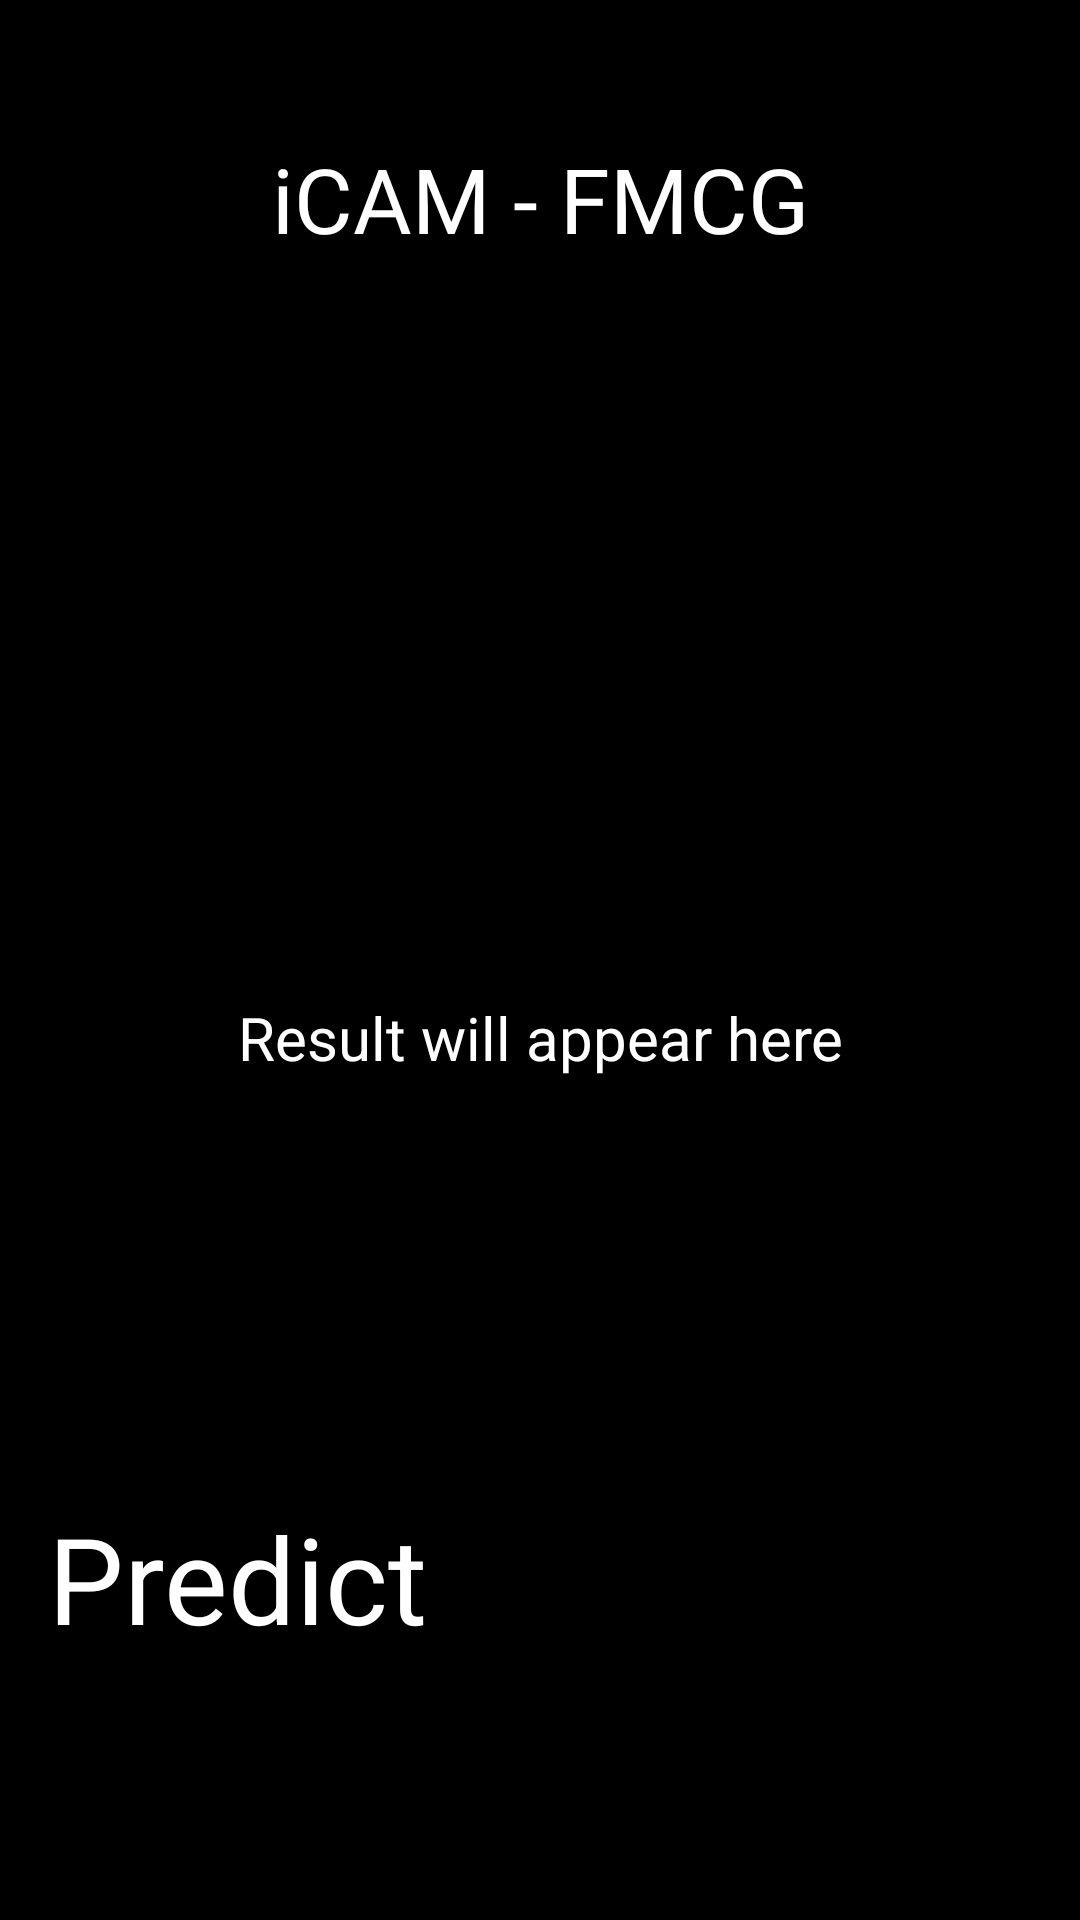

Write the Android layout XML for this screen, with the resource values it uses.
<!-- AndroidManifest.xml: application theme Theme.ICam -->
<!-- res/layout/fmcg_activity.xml -->
<RelativeLayout xmlns:android="http://schemas.android.com/apk/res/android"
    xmlns:app="http://schemas.android.com/apk/res-auto"
    xmlns:tools="http://schemas.android.com/tools"
    android:id="@+id/main"
    android:layout_width="match_parent"
    android:layout_height="match_parent"
    android:padding="16dp"
    android:background="#000000"
    tools:context=".MainActivity">

    <TextView
        android:id="@+id/title"
        android:layout_width="match_parent"
        android:layout_height="wrap_content"
        android:layout_marginTop="30dp"
        android:layout_centerHorizontal="true"
        android:text="iCAM - FMCG"
        android:textAlignment="center"
        android:textSize="30sp"
        android:textColor="#FFFFFF" />

    <ImageView
        android:id="@+id/imageView"
        android:layout_width="200dp"
        android:layout_height="200dp"
        android:layout_below="@id/title"
        android:layout_centerHorizontal="true"
        android:layout_marginTop="20dp"
        />

    


    
    <Button
        android:id="@+id/captureBtn"
        android:layout_width="match_parent"
        android:layout_height="90dp"
        android:layout_below="@id/result"
        android:layout_marginTop="25dp"
        android:backgroundTint="#FFFF00"
        android:text="Capture"
        android:textSize="40sp"
        android:textColor="#000" />

    
    <Button
        android:id="@+id/predictBtn"
        android:layout_width="match_parent"
        android:layout_height="90dp"
        android:layout_below="@id/captureBtn"
        android:layout_marginTop="25dp"
        android:backgroundTint="#007AFF"
        android:text="Predict"
        android:textColor="#fff"
        android:textSize="40sp" />

    <TextView
        android:id="@+id/result"
        android:layout_width="wrap_content"
        android:layout_height="wrap_content"
        android:layout_below="@id/imageView"
        android:layout_centerHorizontal="true"
        android:layout_marginTop="26dp"
        android:text="Result will appear here"
        android:textAlignment="center"
        android:textSize="20sp"
        android:textColor="#FFFFFF" />

    <Button
        android:id="@+id/selectBtn"
        android:layout_width="10dp"
        android:layout_height="10dp"
        android:layout_below="@id/MoreInfoBtn"
        android:layout_marginTop="25dp"
        android:backgroundTint="#FFFF00"
        android:text="Select Image"
        android:textSize="40sp"
        android:textColor="#000000" />

    <Button
        android:id="@+id/MoreInfoBtn"
        android:layout_width="match_parent"
        android:layout_height="90dp"
        android:layout_below="@id/predictBtn"
        android:layout_alignParentBottom="true"
        android:layout_marginTop="25dp"
        android:layout_marginBottom="20dp"
        android:backgroundTint="#FFA500"
        android:text="More Info"
        android:textColor="#000000"
        android:textSize="40sp" />

</RelativeLayout>
<!-- resources referenced by this layout -->
<resources>

</resources>
